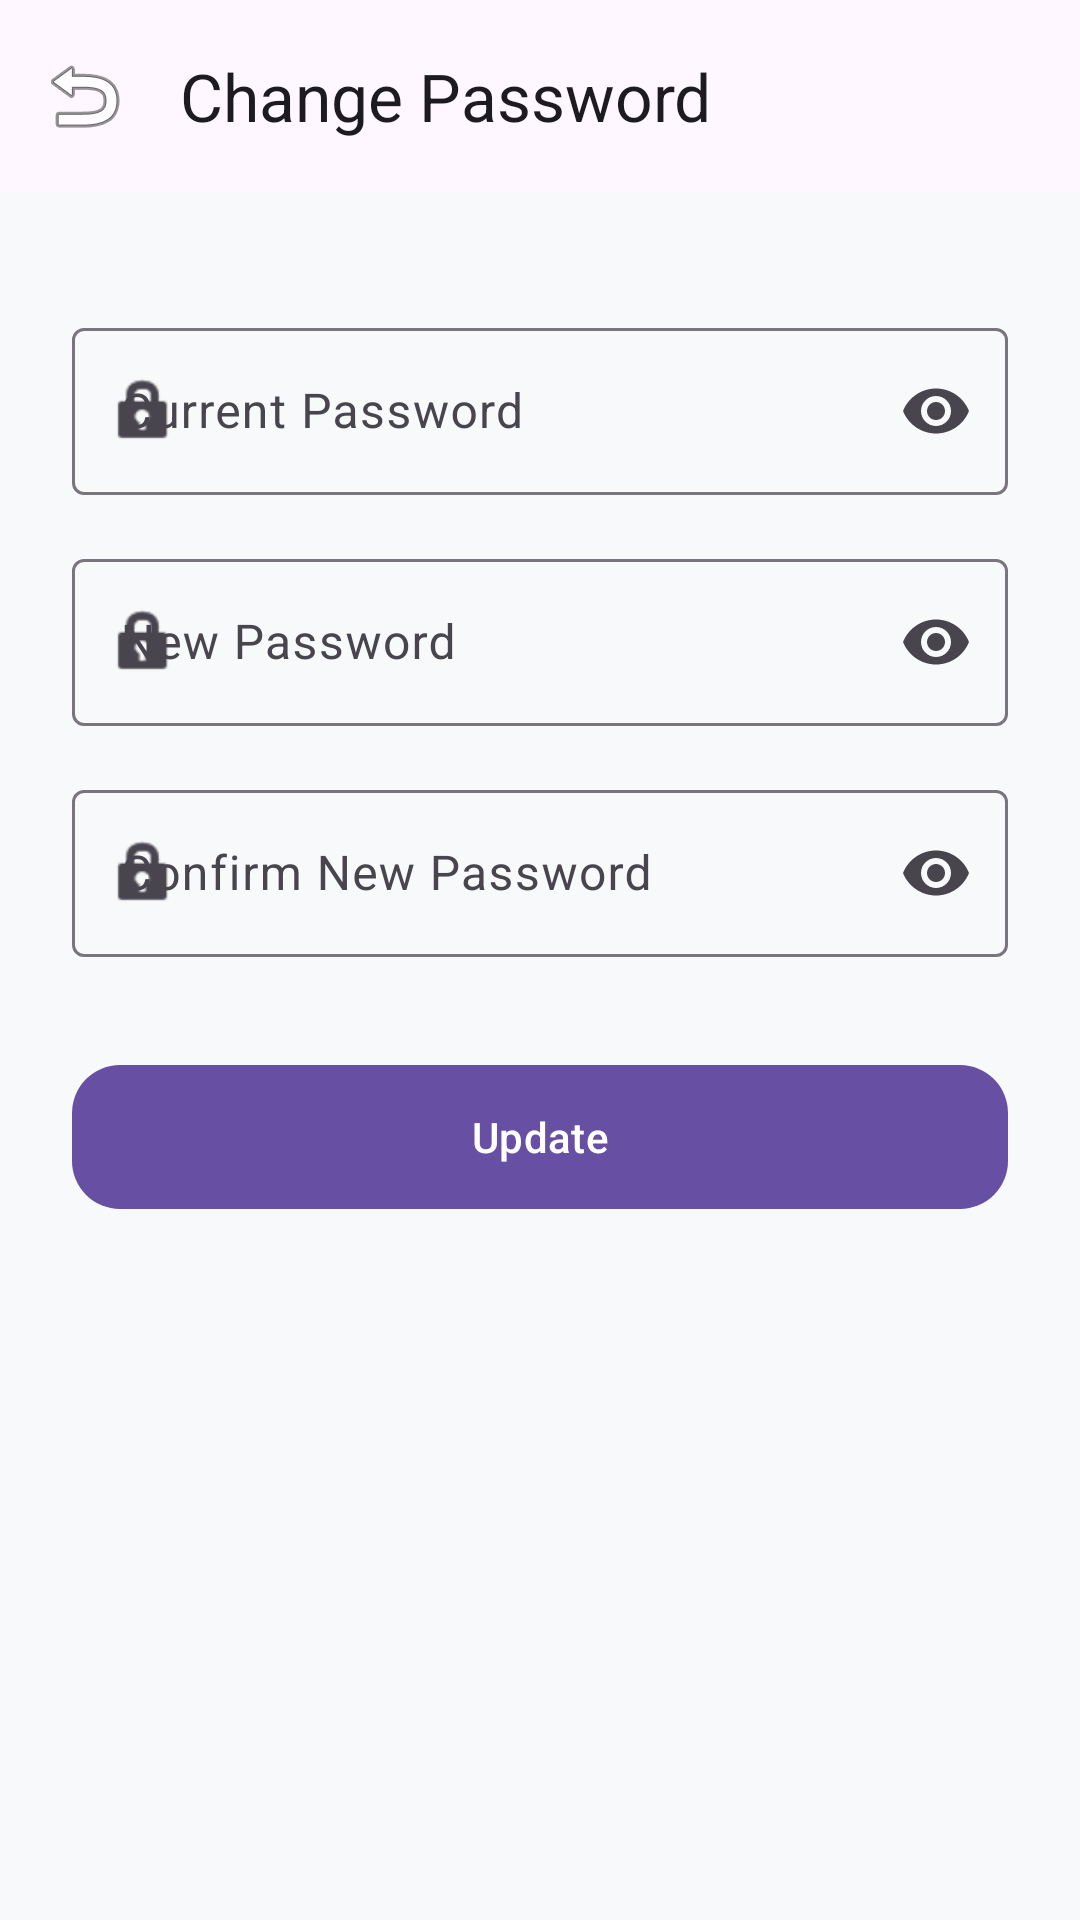

Here is an Android app screen rendered from its layout file. Give the layout XML and the strings, colors and styles it references.
<!-- AndroidManifest.xml: application theme Theme.UOrder -->
<!-- res/layout/activity_change_password.xml -->
<?xml version="1.0" encoding="utf-8"?>
<androidx.constraintlayout.widget.ConstraintLayout xmlns:android="http://schemas.android.com/apk/res/android"
    xmlns:app="http://schemas.android.com/apk/res-auto"
    android:layout_width="match_parent"
    android:layout_height="match_parent"
    android:background="@color/background">

    <com.google.android.material.appbar.AppBarLayout
        android:id="@+id/app_bar"
        android:layout_width="match_parent"
        android:layout_height="wrap_content"
        app:layout_constraintTop_toTopOf="parent">

        <com.google.android.material.appbar.MaterialToolbar
            android:id="@+id/toolbar"
            android:layout_width="match_parent"
            android:layout_height="?attr/actionBarSize"
            app:navigationIcon="@android:drawable/ic_menu_revert"
            app:title="@string/change_password" />
    </com.google.android.material.appbar.AppBarLayout>

    <ScrollView
        android:layout_width="match_parent"
        android:layout_height="0dp"
        app:layout_constraintBottom_toBottomOf="parent"
        app:layout_constraintTop_toBottomOf="@id/app_bar">

        <LinearLayout
            android:layout_width="match_parent"
            android:layout_height="wrap_content"
            android:orientation="vertical"
            android:padding="24dp">

            <com.google.android.material.textfield.TextInputLayout
                style="@style/Widget.Material3.TextInputLayout.OutlinedBox"
                android:layout_width="match_parent"
                android:layout_height="wrap_content"
                android:layout_marginTop="16dp"
                android:hint="@string/current_password"
                app:endIconMode="password_toggle"
                app:startIconDrawable="@android:drawable/ic_lock_idle_lock">

                <com.google.android.material.textfield.TextInputEditText
                    android:id="@+id/et_current_password"
                    android:layout_width="match_parent"
                    android:layout_height="wrap_content"
                    android:inputType="textPassword" />
            </com.google.android.material.textfield.TextInputLayout>

            <com.google.android.material.textfield.TextInputLayout
                style="@style/Widget.Material3.TextInputLayout.OutlinedBox"
                android:layout_width="match_parent"
                android:layout_height="wrap_content"
                android:layout_marginTop="16dp"
                android:hint="@string/new_password"
                app:endIconMode="password_toggle"
                app:startIconDrawable="@android:drawable/ic_lock_idle_lock">

                <com.google.android.material.textfield.TextInputEditText
                    android:id="@+id/et_new_password"
                    android:layout_width="match_parent"
                    android:layout_height="wrap_content"
                    android:inputType="textPassword" />
            </com.google.android.material.textfield.TextInputLayout>

            <com.google.android.material.textfield.TextInputLayout
                style="@style/Widget.Material3.TextInputLayout.OutlinedBox"
                android:layout_width="match_parent"
                android:layout_height="wrap_content"
                android:layout_marginTop="16dp"
                android:hint="@string/confirm_new_password"
                app:endIconMode="password_toggle"
                app:startIconDrawable="@android:drawable/ic_lock_idle_lock">

                <com.google.android.material.textfield.TextInputEditText
                    android:id="@+id/et_confirm_password"
                    android:layout_width="match_parent"
                    android:layout_height="wrap_content"
                    android:inputType="textPassword" />
            </com.google.android.material.textfield.TextInputLayout>

            <com.google.android.material.button.MaterialButton
                android:id="@+id/btn_update_password"
                android:layout_width="match_parent"
                android:layout_height="56dp"
                android:layout_marginTop="32dp"
                android:text="@string/update"
                app:cornerRadius="16dp" />

            <ProgressBar
                android:id="@+id/progress_bar"
                android:layout_width="wrap_content"
                android:layout_height="wrap_content"
                android:layout_gravity="center"
                android:layout_marginTop="16dp"
                android:visibility="gone" />

        </LinearLayout>
    </ScrollView>

</androidx.constraintlayout.widget.ConstraintLayout>
<!-- resources referenced by this layout -->
<resources>
  <color name="background">#F8F9FA</color>
  <string name="change_password">Change Password</string>
  <string name="confirm_new_password">Confirm New Password</string>
  <string name="current_password">Current Password</string>
  <string name="new_password">New Password</string>
  <string name="update">Update</string>
  <style name="Theme.UOrder" parent="Base.Theme.UOrder" />
  <style name="Base.Theme.UOrder" parent="Theme.Material3.DayNight.NoActionBar">
          
          
      </style>
</resources>
